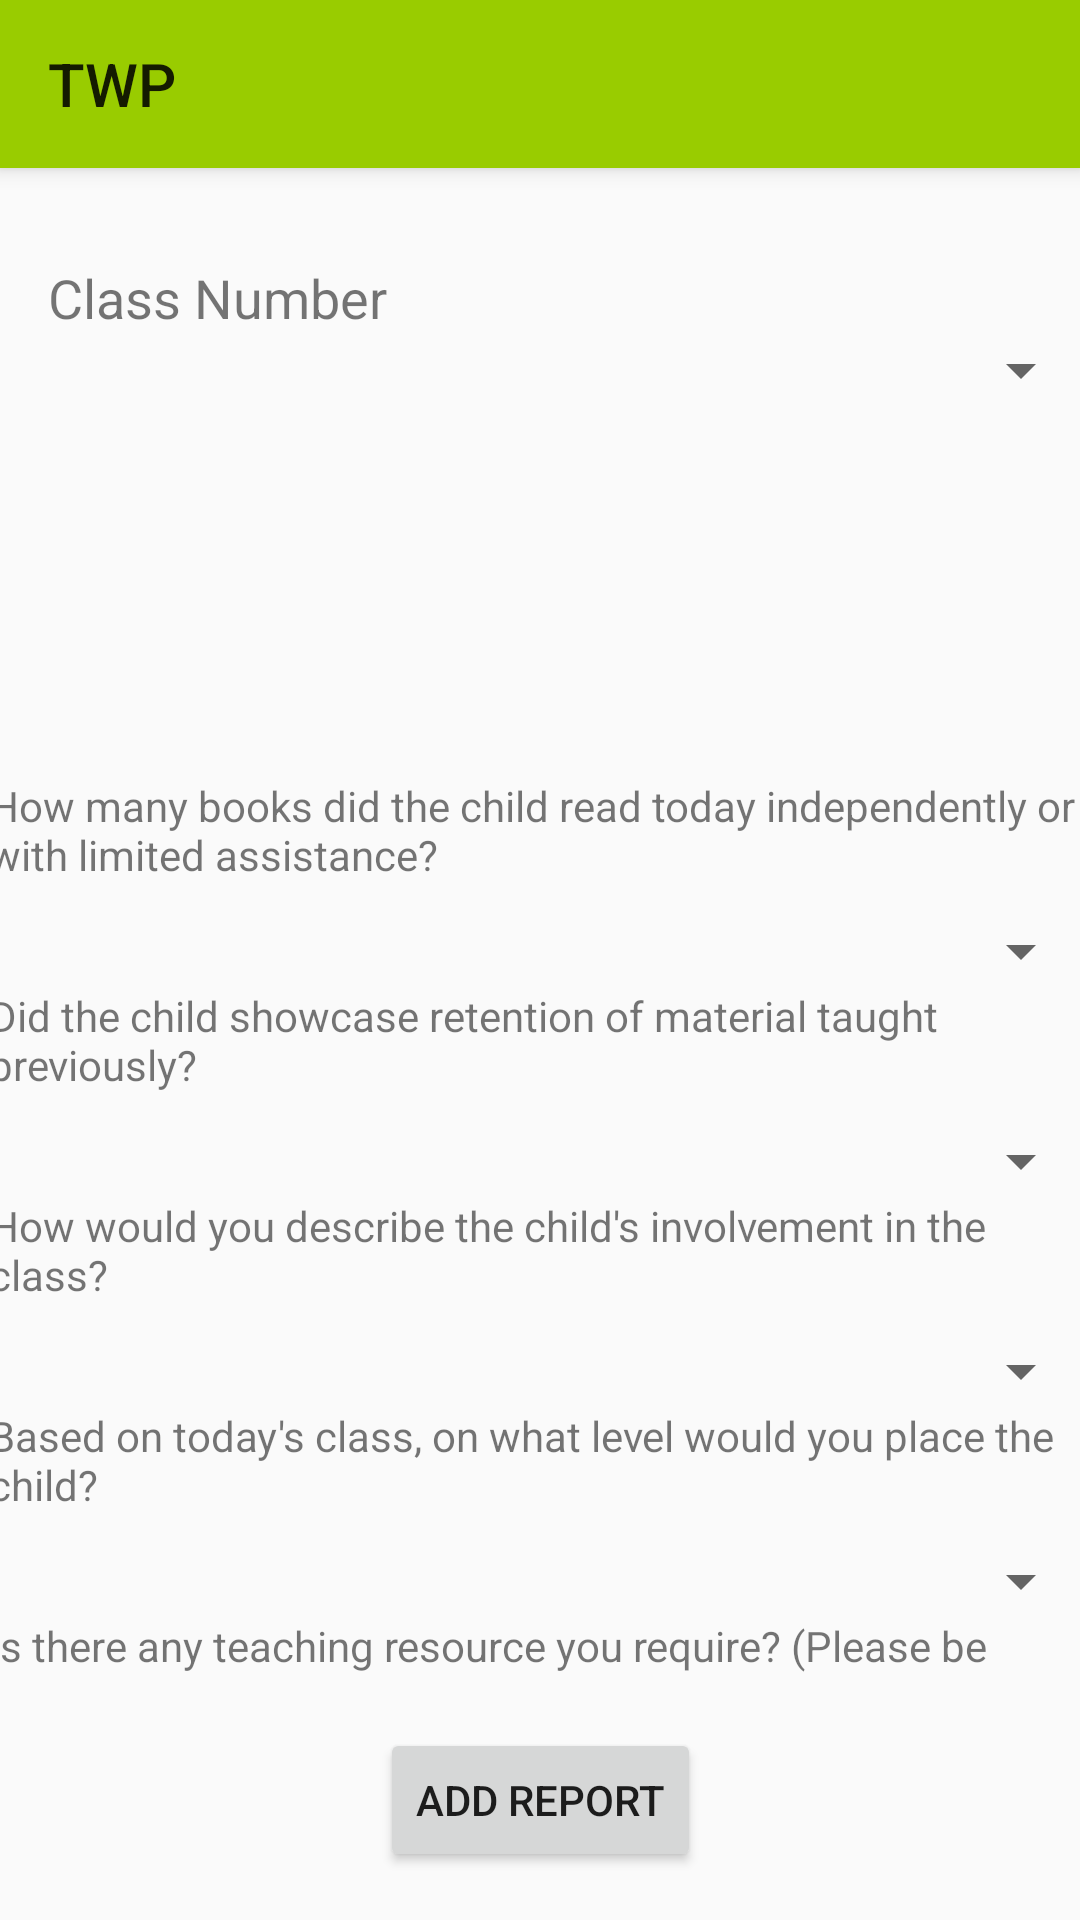

This screen was rendered from an Android layout file. Write that file and the resources it references.
<!-- AndroidManifest.xml: application theme Theme.AppCompat.Light.NoActionBar -->
<!-- res/layout/activity_fill_report.xml -->
<?xml version="1.0" encoding="utf-8"?>
<android.support.constraint.ConstraintLayout xmlns:android="http://schemas.android.com/apk/res/android"
    xmlns:app="http://schemas.android.com/apk/res-auto"
    xmlns:tools="http://schemas.android.com/tools"
    android:layout_width="match_parent"
    android:layout_height="match_parent"
    tools:context="com.shwetasrivastava.twp.fill_report">

    <TextView
        android:id="@+id/textView5"
        android:layout_width="wrap_content"
        android:layout_height="wrap_content"
        android:text="Class Number"
        android:textSize="18sp"
        android:layout_marginLeft="16dp"
        app:layout_constraintLeft_toLeftOf="parent"
        android:layout_marginStart="16dp"
        android:layout_marginTop="31dp"
        app:layout_constraintTop_toBottomOf="@+id/my_toolbar" />

    <Spinner
        android:id="@+id/spinner4"
        android:layout_width="368dp"
        android:layout_height="wrap_content"
        android:layout_marginTop="0dp"
        app:layout_constraintTop_toBottomOf="@+id/textView5"
        app:layout_constraintLeft_toLeftOf="parent"
        app:layout_constraintRight_toRightOf="parent" />

    <android.support.v7.widget.Toolbar
        android:id="@+id/my_toolbar"
        android:layout_width="0dp"
        android:layout_height="56dp"
        android:background="?attr/colorPrimary"
        android:backgroundTint="@android:color/holo_green_light"
        android:elevation="4dp"
        android:theme="@style/ThemeOverlay.AppCompat.ActionBar"
        app:layout_constraintHorizontal_bias="0.0"
        app:layout_constraintLeft_toLeftOf="parent"
        app:layout_constraintRight_toRightOf="parent"
        app:popupTheme="@style/ThemeOverlay.AppCompat.Light"
        app:title="TWP"
        app:layout_constraintTop_toTopOf="parent" />

    <ScrollView
        android:id="@+id/questions"
        android:layout_width="368dp"
        android:layout_height="300dp"
        android:layout_marginBottom="81dp"
        app:layout_constraintBottom_toBottomOf="parent"
        app:layout_constraintLeft_toLeftOf="parent"
        app:layout_constraintRight_toRightOf="parent">

        <LinearLayout
            android:id="@+id/q_list"
            android:layout_width="match_parent"
            android:layout_height="match_parent"
            android:orientation="vertical">

            <TextView
                android:id="@+id/textView12"
                android:layout_width="match_parent"
                android:layout_height="46dp"
                android:text="How many books did the child read today independently or with limited assistance?" />

            <Spinner
                android:id="@+id/spinner7"
                android:layout_width="match_parent"
                android:layout_height="wrap_content" />

            <TextView
                android:id="@+id/textView11"
                android:layout_width="match_parent"
                android:layout_height="46dp"
                android:text="Did the child showcase retention of material taught previously?" />

            <Spinner
                android:id="@+id/spinner8"
                android:layout_width="match_parent"
                android:layout_height="wrap_content" />

            <TextView
                android:id="@+id/textView10"
                android:layout_width="wrap_content"
                android:layout_height="46dp"
                android:layout_weight="523.39"
                android:text="How would you describe the child's involvement in the class? " />

            <Spinner
                android:id="@+id/spinner9"
                android:layout_width="match_parent"
                android:layout_height="wrap_content" />

            <TextView
                android:id="@+id/textView9"
                android:layout_width="wrap_content"
                android:layout_height="46dp"
                android:layout_weight="71.15"
                android:text="Based on today's class, on what level would you place the child?" />

            <Spinner
                android:id="@+id/spinner10"
                android:layout_width="match_parent"
                android:layout_height="wrap_content" />

            <TextView
                android:id="@+id/textView8"
                android:layout_width="wrap_content"
                android:layout_height="46dp"
                android:layout_weight="1"
                android:text="Is there any teaching resource you require? (Please be specific, for eg. I need a worksheet to test the vocabulary of my students)" />

            <EditText
                android:id="@+id/editText4"
                android:layout_width="match_parent"
                android:layout_height="46dp"
                android:ems="10"
                android:inputType="textPersonName"
                android:text="enter text"
                android:textSize="14sp" />

        </LinearLayout>
    </ScrollView>

    <Button
        android:id="@+id/button8"
        android:layout_width="wrap_content"
        android:layout_height="wrap_content"
        android:onClick="add_report"
        android:text="Add report"
        app:layout_constraintLeft_toLeftOf="parent"
        app:layout_constraintRight_toRightOf="parent"
        app:layout_constraintTop_toBottomOf="@+id/questions"
        android:layout_marginTop="17dp" />

</android.support.constraint.ConstraintLayout>
<!-- resources referenced by this layout -->
<resources>

</resources>
